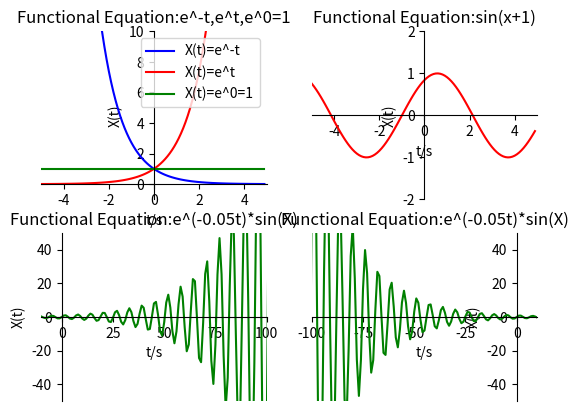

The script that saved this image:
import numpy as np
import matplotlib.pyplot as plt

def f(t):
    return np.exp(-t)

def g(t):
    return np.exp(t)

def h(t):
    return np.exp(0*t)

def x(t):
    return np.sin(t+1)
def n(t):
    return np.exp(0.05*t)*np.sin(t)
def s(t):
    return np.exp(0.05*-t)*np.sin(t)

t1 = np.arange(-5.0, 5.0, 0.1)
t2 = np.arange(-5.0, 5.0, 0.1)
t3 = np.arange(-1000,1000,1)

plt.figure(2)           # Called implicitly but can use# for multiple figures
plt.subplot(221)      # 2 rows, 2 column, 3ndplot

plt.plot(t1, f(t1), '-b',label='X(t)=e^-t')
plt.plot(t2, g(t2), '-r',label='X(t)=e^t')
plt.plot(t2, h(t2), 'g-',label='X(t)=e^0=1')
plt.legend(loc='best')
#设置坐标轴范围
plt.xlim((-5, 5))
plt.ylim((-1,10))
#设置坐标轴名称
plt.xlabel('t/s')
plt.ylabel('X(t)')
ax = plt.gca()                                            # get current axis 获得坐标轴对象
ax.spines['right'].set_color('none')
ax.spines['top'].set_color('none')         # 将右边 上边的两条边颜色设置为空 其实就相当于抹掉这两条边
ax.xaxis.set_ticks_position('bottom')
ax.yaxis.set_ticks_position('left')          # 指定下边的边作为 x 轴   指定左边的边为 y 轴
ax.spines['bottom'].set_position(('data', 0))   #指定 data  设置的bottom(也就是指定的x轴)绑定到y轴的0这个点上
ax.spines['left'].set_position(('data', 0))
plt.title("Functional Equation:e^-t,e^t,e^0=1")

plt.subplot(222)      # 2 rows, 1 column, 2ndplot

ax = plt.gca()

plt.plot(t2, x(t2), 'r-')
#设置坐标轴范围
plt.xlim((-5, 5))
plt.ylim((-2, 2))
#设置坐标轴名称
plt.xlabel('t/s')
plt.ylabel('X(t)')
#设置坐标轴刻度
ax.spines['right'].set_color('none')
ax.spines['top'].set_color('none')         # 将右边 上边的两条边颜色设置为空 其实就相当于抹掉这两条边
ax.xaxis.set_ticks_position('bottom')
ax.yaxis.set_ticks_position('left')          # 指定下边的边作为 x 轴   指定左边的边为 y 轴
ax.spines['bottom'].set_position(('data', 0))   #指定 data  设置的bottom(也就是指定的x轴)绑定到y轴的0这个点上
ax.spines['left'].set_position(('data', 0))
plt.title("Functional Equation:sin(x+1)")

plt.subplot(223)      # 2 rows, 1 column, 2ndplot

ax = plt.gca()
plt.plot(t3, n(t3), 'g-')
#设置坐标轴范围
plt.xlim((-10, 100))
plt.ylim((-50, 50))
#设置坐标轴名称
plt.xlabel('t/s')
plt.ylabel('X(t)')
#设置坐标轴刻度
ax.spines['right'].set_color('none')
ax.spines['top'].set_color('none')         # 将右边 上边的两条边颜色设置为空 其实就相当于抹掉这两条边
ax.xaxis.set_ticks_position('bottom')
ax.yaxis.set_ticks_position('left')          # 指定下边的边作为 x 轴   指定左边的边为 y 轴
ax.spines['bottom'].set_position(('data', 0))   #指定 data  设置的bottom(也就是指定的x轴)绑定到y轴的0这个点上
ax.spines['left'].set_position(('data', 0))
plt.title("Functional Equation:e^(-0.05t)*sin(X)")



plt.subplot(224)      # 2 rows, 1 column, 2ndplot

ax = plt.gca()
plt.plot(t3, s(t3), 'g-')
#设置坐标轴范围
plt.xlim((-100, 10))
plt.ylim((-50, 50))
#设置坐标轴名称
plt.xlabel('t/s')
plt.ylabel('X(t)')
#设置坐标轴刻度
ax.spines['right'].set_color('none')
ax.spines['top'].set_color('none')         # 将右边 上边的两条边颜色设置为空 其实就相当于抹掉这两条边
ax.xaxis.set_ticks_position('bottom')
ax.yaxis.set_ticks_position('left')          # 指定下边的边作为 x 轴   指定左边的边为 y 轴
ax.spines['bottom'].set_position(('data', 0))   #指定 data  设置的bottom(也就是指定的x轴)绑定到y轴的0这个点上
ax.spines['left'].set_position(('data', 0))
plt.title("Functional Equation:e^(-0.05t)*sin(X)")
plt.show()